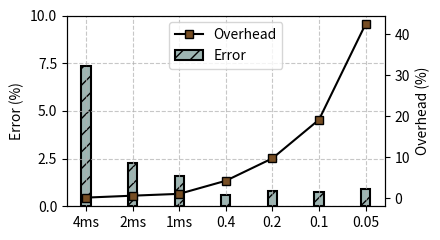

This chart was generated by the following Python code:
import numpy as np
import matplotlib.pyplot as plt


def main():


    #############
    # Data load
    #############
    labels = ["4ms", "2ms", "1ms", "0.4", "0.2", "0.1", "0.05"]

    original_exe_time = 370.399442

    tintin_exe_times = [
        371.036586,  # -> 4ms
        372.776459,  # -> 2ms
        374.429786,  # -> 1ms
        386.250793,  # -> 0.4ms
        406.504589,  # -> 0.2ms
        441.389778,  # -> 0.1ms
        527.7013     # -> 0.05ms
    ]

    tintin_overhead = [((x - original_exe_time) * 100) / original_exe_time for x in tintin_exe_times]

    tintin_acc = [
        7.362423,  # -> 4ms
        2.294223,  # -> 2ms
        1.59283,   # -> 1ms
        0.609147,  # -> 0.4ms
        0.783832,  # -> 0.2ms
        0.77174,   # -> 0.1ms
        0.904821   # -> 0.05ms
    ]
    #############
    # End of data
    #############

    bar_width = 0.2
    bar1_idxes = np.arange(len(tintin_acc))

    # Create the line plot
    fig, ax = plt.subplots(figsize=(4.5, 2.5))

    ax1 = ax.twinx()
    
    # ax.bar([1], [0], color='#7180B9', width=bar_width,
        # edgecolor='black', linewidth=1.5, label='Accuracy Linux Perf - N/A', hatch='\\\\')
    
    ax.plot([1], [-1], markerfacecolor='#774E24', color="black", marker='s', linestyle='-', label='Overhead')
    ax.bar(bar1_idxes, tintin_acc, color="#9DB5B2", width=bar_width,
        edgecolor='black', linewidth=1.5, label='Error', hatch='//')

    # ax1.plot(bar1_idxes, perf_overhead, color='#f4f1bb', marker='x', linestyle='-', label='Overhead - Linux Perf')
    ax1.plot(bar1_idxes, tintin_overhead, markerfacecolor='#774E24', color="black", marker='s', linestyle='-', label='Overhead')



    # ax.plot(iterations, method1, 'x', label='Linux Perf', linestyle='-',
    #         markerfacecolor='none', ms=8, markeredgecolor=colors[2], color=colors[2])
    # ax.plot(iterations, method2, 's', label='Tintin', linestyle='-',
    #         markerfacecolor='none', ms=8, markeredgecolor=colors[1], color=colors[1])
    # ax.plot(iterations, method3, '^', label='Tintin w/ Miner', linestyle='-',
    #         markerfacecolor='none', ms=8, markeredgecolor=colors[0], color=colors[0])

    # Customize the appearance of the plot
    # ax.set_xlabel('Frequency (HZ)', fontsize=16)
    ax.set_ylabel('Error (%)')
    ax1.set_ylabel('Overhead (%)')

    # ax.set_title('Training time per iteration for different optimization methods')

    ax.legend(loc="upper center")
    ax.set_ylim(0, 10)
    # ax1.legend()
    ax.grid(True, linestyle='--', alpha=0.7)

    # plt.xticks(np.arange(0, 9000, 1000))
    # plt.yticks(np.arange(0, 1.1, 0.1))
    x = [0, 1, 2, 3, 4, 5, 6]
    plt.xticks(x, labels)
    # ax.set_xticklabels(labels)
    # plt.ylim(0.5, 1.5)
    # plt.locator_params(axis='y', nbins=4)
    ax.locator_params(axis='y', nbins=4)
    plt.tight_layout()
    plt.savefig('monitor_scalability_accuracy.pdf', format='pdf')
    plt.show()


if __name__ == '__main__':
    main()
